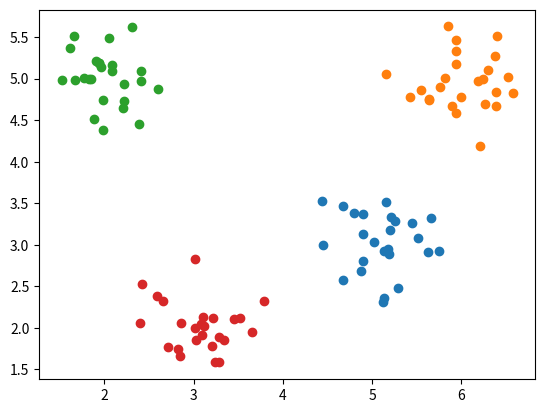

The matplotlib source for this figure:
#!/usr/bin/env python
"""
[redacted]

CART style classifier.
"""

import sys
import numpy as np
import matplotlib.pyplot as plt
from collections import Counter

centers = [
[5, 3],
[6, 5],
[2, 5],
[3, 2] ]

data = np.vstack([np.random.multivariate_normal(c, [[0.1, 0], [0, 0.1]], 25) for c in centers])
target = np.hstack([[v for i in range(25)] for v in range(len(centers))])

for i in range(len(centers)):
    x, y = data[i*25 : (i+1)*25].T
    plt.scatter(x, y, label=str(i))

plt.show()

def impurity(x):
    """Using Gini."""
    val_counts = Counter(x).items()
    total = len(x) * 1.0
    pmks = [count/total for label,count in val_counts]
    gini = sum([v*(1 - v) for v in pmks])
    return gini

def find_split(r):
    x = r[:, :-1]
    y = r[:, -1]

    parent_error = impurity(y)
    best_error = sys.maxint
    best_split = None

    n_feats = x.shape[1]
    for f in range(n_feats):
        values = x[:, f]
        for s in values:
            reg1 = r[r[:, f] < s]
            reg2 = r[r[:, f] >= s]
            # A moment of silence for those who are doing
            # this without Numpy indexing and slicing ...

            if reg1.shape[0]<5 or reg2.shape[0]<5:
                continue

            split_error = sse(reg1[:, -1]) + sse(reg2[:, -1])
            if split_error < best_error:
                best_error = split_error
                best_split = (f, s)

    if best_split is None:
        return False
    else:
        return best_split
